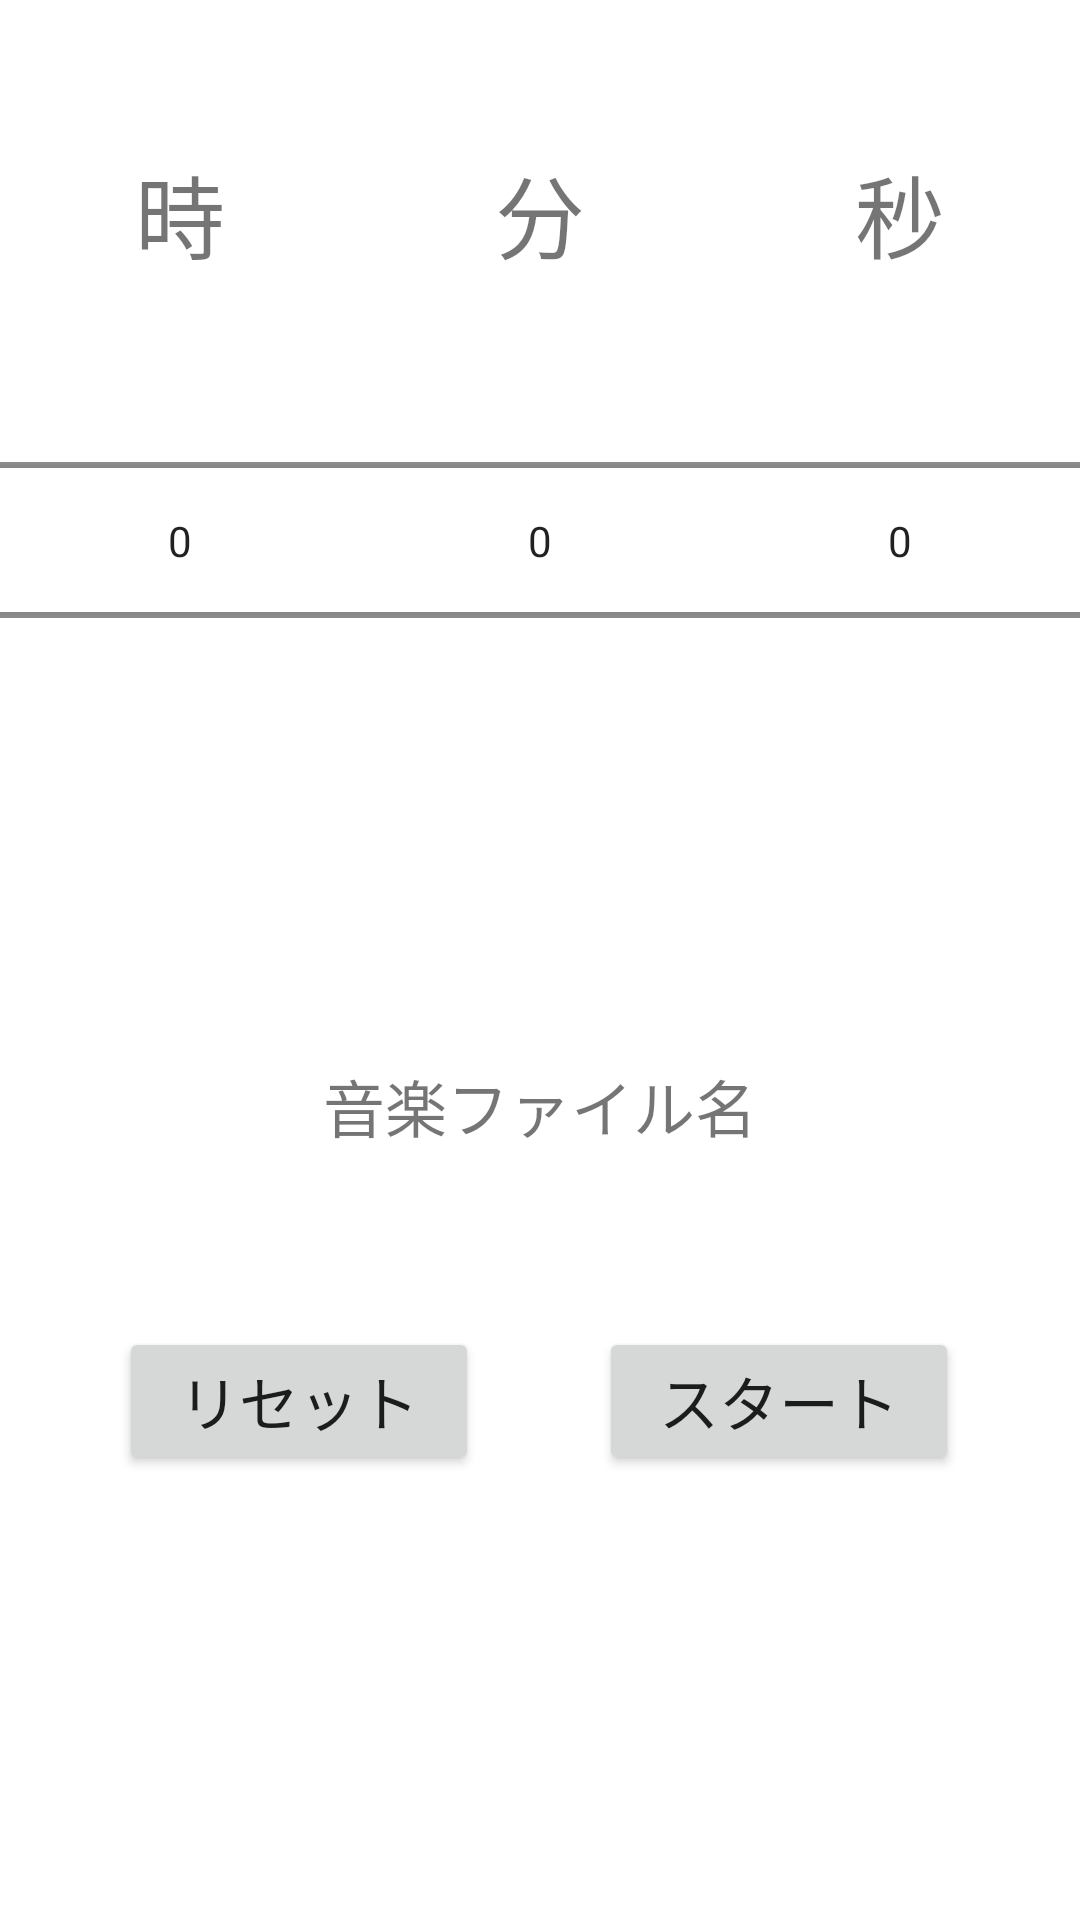

Layout XML and referenced resources for this Android screen:
<!-- AndroidManifest.xml: application theme Theme.ToolBox -->
<!-- res/layout/activity_timer.xml -->
<?xml version="1.0" encoding="utf-8"?>
<LinearLayout xmlns:android="http://schemas.android.com/apk/res/android"
    android:layout_width="match_parent"
    android:layout_height="match_parent"
    android:orientation="vertical">

    <Space
        android:layout_width="match_parent"
        android:layout_height="0dp"
        android:layout_weight="0.05"/>

    <LinearLayout
        android:layout_width="match_parent"
        android:layout_height="0dp"
        android:layout_weight="0.2"
        android:orientation="horizontal">

        <LinearLayout
            android:layout_width="0dp"
            android:layout_height="match_parent"
            android:layout_weight="0.3"
            android:orientation="vertical">

            <TextView
                android:layout_width="match_parent"
                android:layout_height="0dp"
                android:layout_weight="0.1"
                android:autoSizeTextType="uniform"
                android:gravity="center"
                android:text="時"/>

            <Space
                android:layout_width="match_parent"
                android:layout_height="0dp"
                android:layout_weight="0.05"/>

            <NumberPicker
                android:id="@+id/numberPiker1"
                android:layout_width="match_parent"
                android:layout_height="0dp"
                android:layout_weight="0.3"
                android:layout_gravity="center"/>
        </LinearLayout>

        <LinearLayout
            android:layout_width="0dp"
            android:layout_height="match_parent"
            android:layout_weight="0.3"
            android:orientation="vertical">

            <TextView
                android:layout_width="match_parent"
                android:layout_height="0dp"
                android:layout_weight="0.1"
                android:autoSizeTextType="uniform"
                android:gravity="center"
                android:text="分"/>

            <Space
                android:layout_width="match_parent"
                android:layout_height="0dp"
                android:layout_weight="0.05"/>

            <NumberPicker
                android:id="@+id/numberPiker2"
                android:layout_width="match_parent"
                android:layout_height="0dp"
                android:layout_weight="0.3"
                android:layout_gravity="center"/>
        </LinearLayout>

        <LinearLayout
            android:layout_width="0dp"
            android:layout_height="match_parent"
            android:layout_weight="0.3"
            android:orientation="vertical">

            <TextView
                android:layout_width="match_parent"
                android:layout_height="0dp"
                android:layout_weight="0.1"
                android:autoSizeTextType="uniform"
                android:gravity="center"
                android:text="秒"/>

            <Space
                android:layout_width="match_parent"
                android:layout_height="0dp"
                android:layout_weight="0.05"/>

            <NumberPicker
                android:id="@+id/numberPiker3"
                android:layout_width="match_parent"
                android:layout_height="0dp"
                android:layout_weight="0.3"
                android:layout_gravity="center"/>
        </LinearLayout>
    </LinearLayout>

    <Space
        android:layout_width="match_parent"
        android:layout_height="0dp"
        android:layout_weight="0.1"/>

    <LinearLayout
        android:layout_width="match_parent"
        android:layout_height="0dp"
        android:layout_weight="0.05">

        <TextView
            android:id="@+id/musictext"
            android:layout_width="match_parent"
            android:layout_height="30dp"
            android:layout_gravity="center"
            android:gravity="center"
            android:autoSizeTextType="uniform"
            android:text="音楽ファイル名"/>
    </LinearLayout>

    <Space
        android:layout_width="match_parent"
        android:layout_height="0dp"
        android:layout_weight="0.05"/>

    <LinearLayout
        android:layout_width="match_parent"
        android:layout_height="0dp"
        android:layout_weight="0.05">

        <Space
            android:layout_width="0dp"
            android:layout_height="match_parent"
            android:layout_weight="0.1"/>

        <Button
            android:id="@+id/resetbutton"
            android:layout_width="0dp"
            android:layout_height="match_parent"
            android:layout_weight="0.3"
            android:layout_gravity="center"
            android:autoSizeTextType="uniform"
            android:text="リセット"/>

        <Space
            android:layout_width="0dp"
            android:layout_height="match_parent"
            android:layout_weight="0.1"/>

        <Button
            android:id="@+id/startbutton"
            android:layout_width="0dp"
            android:layout_height="match_parent"
            android:layout_weight="0.3"
            android:layout_gravity="center"
            android:autoSizeTextType="uniform"
            android:text="スタート"/>

        <Space
            android:layout_width="0dp"
            android:layout_height="match_parent"
            android:layout_weight="0.1"/>
    </LinearLayout>

    <Space
        android:layout_width="match_parent"
        android:layout_height="0dp"
        android:layout_weight="0.05"/>

    <LinearLayout
        android:layout_width="match_parent"
        android:layout_height="0dp"
        android:layout_weight="0.1">
    </LinearLayout>

</LinearLayout>
<!-- resources referenced by this layout -->
<resources>
  <style name="Theme.ToolBox" parent="Theme.MaterialComponents.DayNight.DarkActionBar">
          
          <item name="colorPrimary">#979797</item>
          <item name="colorPrimaryVariant">#979797</item>
          <item name="colorOnPrimary">@color/white</item>
          
          <item name="colorSecondary">@color/teal_200</item>
          <item name="colorSecondaryVariant">@color/teal_700</item>
          <item name="colorOnSecondary">@color/black</item>
          
          <item name="android:statusBarColor">?attr/colorPrimaryVariant</item>
          
      </style>
  <!-- not gathered from this repository: default colours our renderer supplied (Android Studio template values) -->
  <color name="teal_200">#FF03DAC5</color>
  <color name="teal_700">#FF018786</color>
  <color name="black">#FF000000</color>
  <color name="white">#FFFFFFFF</color>
</resources>
